6-way image classification set "abo" from GitHub (trungquoc113/Interior-design-using-AI); label vocabulary: bed, chair, lamp, sofa, storage, table.

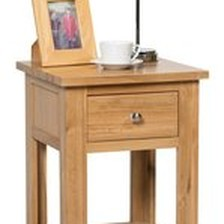
Label: table

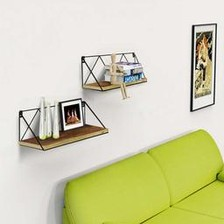
Label: storage

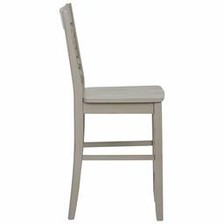
Label: chair

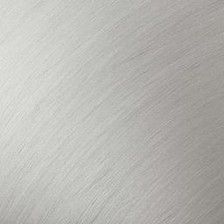
Label: lamp

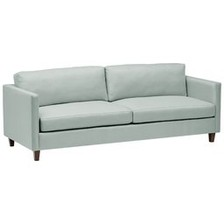
Label: sofa

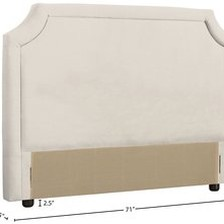
Label: bed
